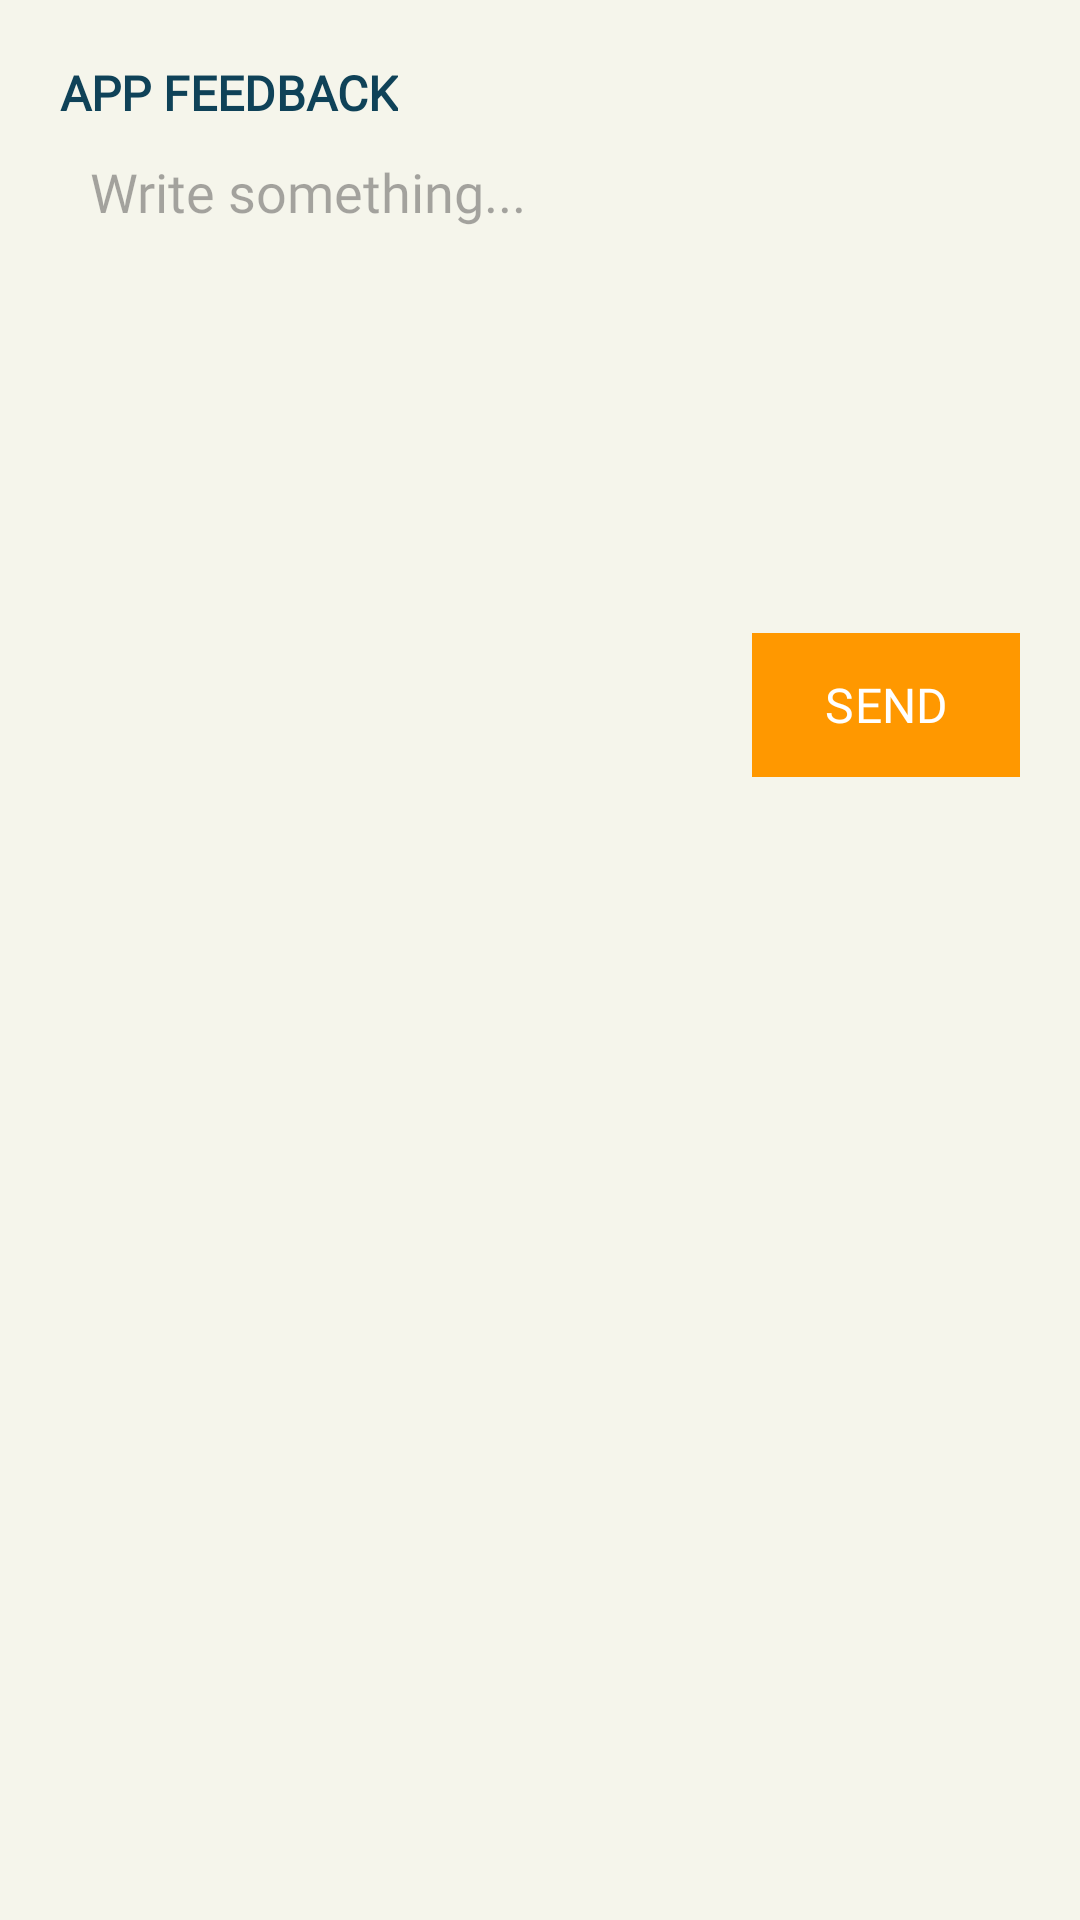

Reconstruct the res/layout file that produces this screen, plus the resources it refers to.
<!-- AndroidManifest.xml: application theme AppTheme -->
<!-- res/layout/content_feedback.xml -->
<?xml version="1.0" encoding="utf-8"?>
<LinearLayout
    xmlns:android="http://schemas.android.com/apk/res/android"
    xmlns:app="http://schemas.android.com/apk/res-auto"
    xmlns:tools="http://schemas.android.com/tools"
    android:layout_width="match_parent"
    android:layout_height="match_parent"
    app:layout_behavior="com.google.android.material.appbar.AppBarLayout$ScrollingViewBehavior"
    tools:showIn="@layout/activity_feedback"
    android:padding="20dp"
    android:orientation="vertical"
    android:background="@color/mainBackgroundFeedback"
    android:focusable="true"
    android:focusableInTouchMode="true"
    >
    <TextView
        android:id="@+id/btnProfileTitle"
        style="@style/alert_subTitle"
        android:text="App Feedback"
        android:textAllCaps="true"
        android:fontFamily="@font/opensans_bold"
        />

    <EditText
        android:inputType="textMultiLine"
        android:background="@drawable/alert_dialog_background_shape"
        android:hint="Write something..."
        android:lines="8"
        android:minLines="6"
        android:maxLines="10"
        android:layout_height="wrap_content"
        android:layout_width="match_parent"
        android:scrollbars="vertical"
        android:gravity="left"
        android:padding="10dp"
        android:layout_marginBottom="20dp"
        />

    <LinearLayout
        android:layout_height="wrap_content"
        android:layout_width="match_parent"
        android:gravity="right"
        >
        <Button
            android:id="@+id/btnSendEmail"
            android:layout_width="wrap_content"
            android:layout_height="wrap_content"
            android:shadowColor="@color/mainOrange"
            android:textColor="@color/white"
            android:text="Send"
            android:textAllCaps="true"
            android:fontFamily="@font/opensans_semibold_custom"
            android:textSize="16sp"
            android:backgroundTint="@color/mainOrange"
            android:background="@color/mainOrange"
            />
    </LinearLayout>

</LinearLayout>
<!-- resources referenced by this layout -->
<resources>
  <color name="mainBackgroundFeedback">#f5f5eb</color>
  <color name="mainOrange">#ff8c2a</color>
  <color name="white">#FFFFFF</color>
  <style name="alert_subTitle">
          <item name="android:layout_height">wrap_content</item>
          <item name="android:layout_width">wrap_content</item>
          <item name="android:textSize">16sp</item>
          <item name="android:textColor">@color/main</item>
          
          <item name="android:fontFamily">@font/opensans_regular</item>
          <item name="android:textStyle">bold</item>
      </style>
  <style name="AppTheme" parent="Theme.AppCompat.Light.DarkActionBar">
          
          <item name="colorPrimary">@color/colorPrimary</item>
          <item name="colorPrimaryDark">@color/colorPrimaryDark</item>
          <item name="colorAccent">@color/colorAccent</item>
          <item name="android:windowNoTitle">true</item>
          <item name="android:windowTranslucentStatus">false</item>
          <item name="fontFamily">@font/opensans_semibold_custom</item>
          <item name="android:forceDarkAllowed" tools:targetApi="Q">false</item>
          
      </style>
  <color name="main">#0f4258</color>
  <color name="colorPrimary">#0f4258</color>
  <color name="colorPrimaryDark">#0f4258</color>
  <color name="colorAccent">#D50000</color>
</resources>
